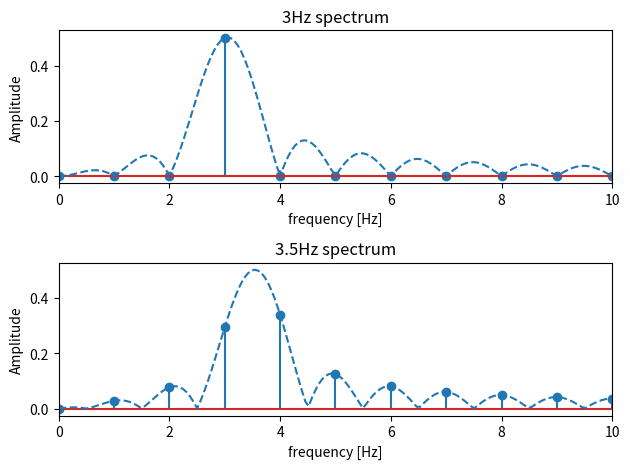

Python code for this plot:
import numpy as np
import matplotlib.pyplot as plt


# declare
fs = 8000
t = np.arange(0, 1, 1 / fs)
f1 = 3.0
f2 = 3.5

# calc
fft_size = 2 ** 17
x1 = np.array(np.cos(2 * np.pi * f1 * t))
X1 = np.abs(np.fft.fft(x1)) / len(x1)
X1_dtl = np.abs(np.fft.fft(x1, fft_size)) / len(x1)
x2 = np.array(np.cos(2 * np.pi * f2 * t))
X2 = np.abs(np.fft.fft(x2)) / len(x2)
X2_dtl = np.abs(np.fft.fft(x2, fft_size)) / len(x2)

# output
w = np.arange(0, len(t)) * fs / len(t)
w_dtl = np.arange(0, fft_size) * fs / fft_size
ax1 = plt.subplot(2, 1, 1)
ax1.stem(w, X1)
ax1.plot(w_dtl, X1_dtl, linestyle="dashed")
ax1.set_xlim(0, 10)
ax1.set_xlabel("frequency [Hz]")
ax1.set_ylabel("Amplitude")
ax1.set_title("3Hz spectrum")
ax2 = plt.subplot(2, 1, 2)
ax2.stem(w, X2)
ax2.plot(w_dtl, X2_dtl, linestyle="dashed")
ax2.set_xlim(0, 10)
ax2.set_xlabel("frequency [Hz]")
ax2.set_ylabel("Amplitude")
ax2.set_title("3.5Hz spectrum")

plt.tight_layout()
plt.show()
